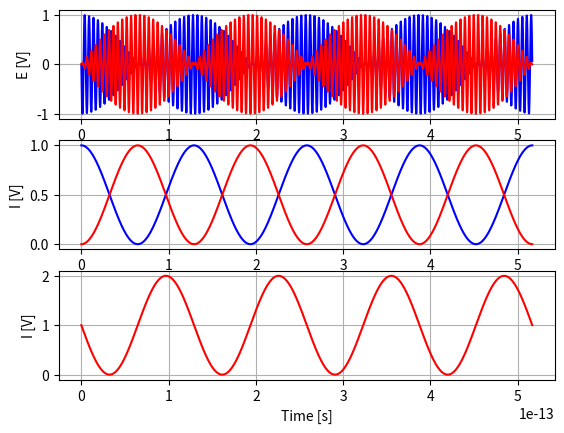

This figure's Python source:
# -*- coding: utf-8 -*-
 
import matplotlib.pyplot as plt
import numpy as np

j = complex(0, 1)
c = 3e8 # 光速 [m/s]
Lamda = 1550e-9 # 光波长 [m]
Fc = c / Lamda # 光频率 [Hz]
print(Fc)

T = 100 / Fc # 数据时长 [s]
N = 1e4
T0 = T / N
timeline = np.arange(N) * T0 # 时间序列

A = 1 #幅值
Phase1 = 0
L1 = Lamda
L2 = L1 + 4 * Lamda / N * np.arange(N)

E0 = A * np.exp(j * (2 * np.pi * Fc * timeline + Phase1)) #电场式
# I0 = E_ref * np.conj(E_ref)

E1 = E0/(2**0.5)
E2 = E0/(2**0.5) * np.exp(j * np.pi/2)
E3 = E1 * np.exp(j * 2 * np.pi * L1 / Lamda)
E4 = E2 * np.exp(j * 2 * np.pi * L2 / Lamda)
E5 = E3/(2**0.5) * np.exp(j * np.pi/2)
E6 = E4/(2**0.5) * np.exp(j * np.pi/2)
E7 = E3/(2**0.5)
E8 = E4/(2**0.5) 
 
 
E_A = E5 + E8
E_B = E6 + E7
 
I_A = E_A * np.conj(E_A)
I_B = E_B * np.conj(E_B)

E_beat = E3 + E4
I_beat = E_beat * np.conj(E_beat)

print(T)


if 1:
    plt.figure(1)
     
    plt.subplot(311)
    plt.plot(timeline, E_A.real, color='blue', marker=' ', fillstyle='full', markeredgecolor='red', markeredgewidth=0.0)
    plt.plot(timeline, E_B.real, color='red', marker=' ', fillstyle='full', markeredgecolor='red', markeredgewidth=0.0)

    plt.xlabel('Time [s]')
    plt.ylabel('E [V]')
    plt.grid(which = 'both')
     
    plt.subplot(312)
    plt.plot(timeline, I_A.real, color='blue', marker=' ', fillstyle='full', markeredgecolor='red', markeredgewidth=0.0)
    plt.plot(timeline, I_B.real, color='red', marker=' ', fillstyle='full', markeredgecolor='red', markeredgewidth=0.0)


    plt.xlabel('Time [s]')
    plt.ylabel('I [V]')
    plt.grid(which = 'both')
    
    plt.subplot(313)
#     plt.plot(timeline, I_A.real+I_B.real, color='blue', marker=' ', fillstyle='full', markeredgecolor='red', markeredgewidth=0.0)
#     plt.plot(timeline, I_A.real-I_B.real, color='red', marker=' ', fillstyle='full', markeredgecolor='red', markeredgewidth=0.0)
    plt.plot(timeline, I_beat.real, color='red', marker=' ', fillstyle='full', markeredgecolor='red', markeredgewidth=0.0)
    plt.xlabel('Time [s]')
    plt.ylabel('I [V]')
    plt.grid(which = 'both')
    
     
    plt.show()
